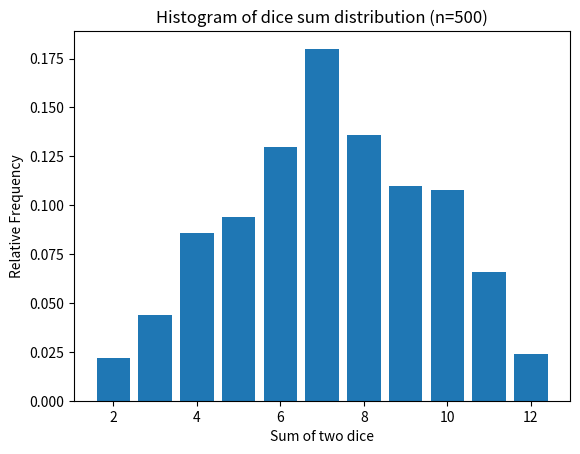
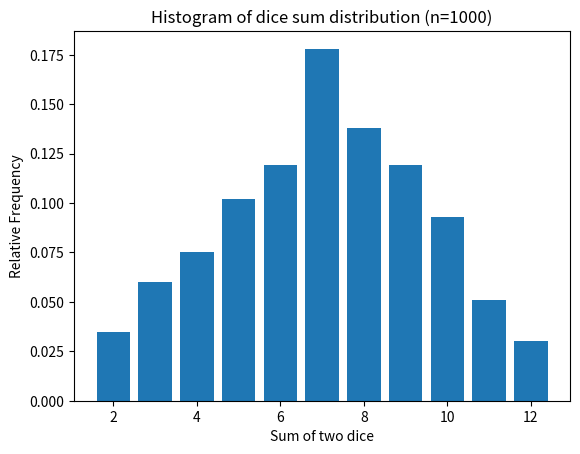
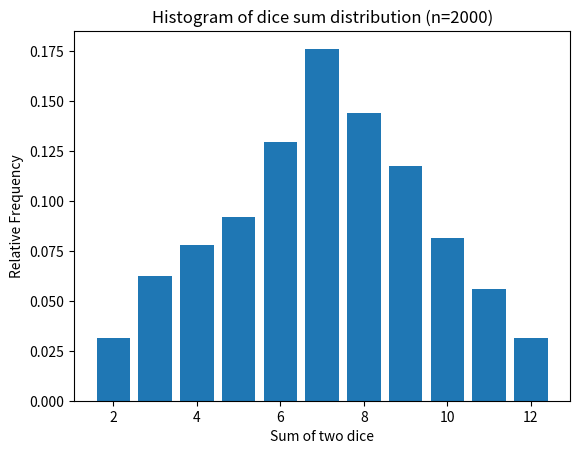
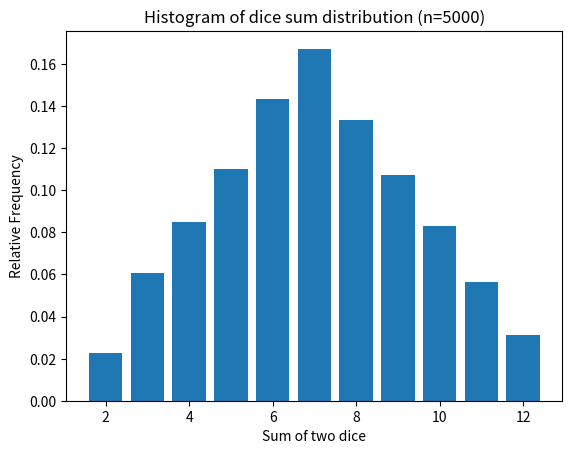
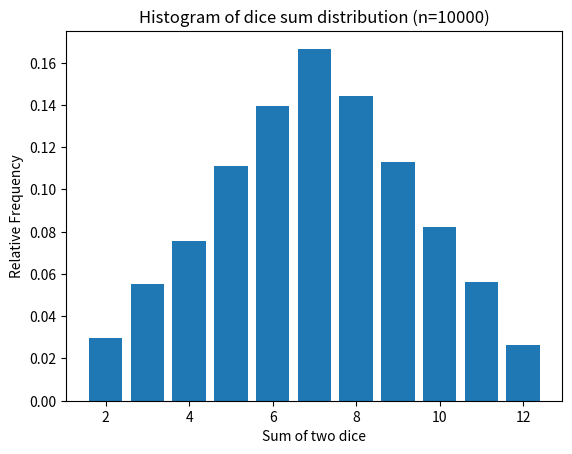
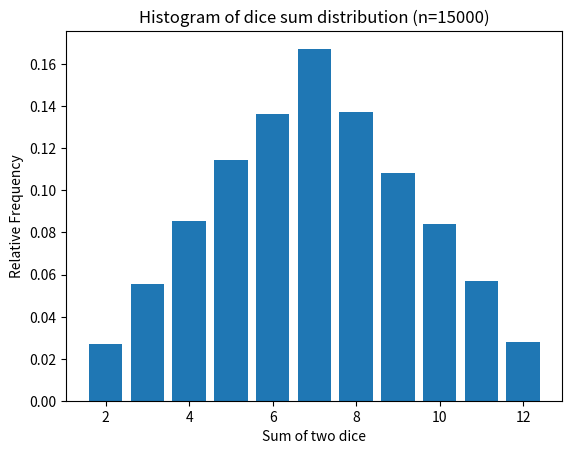
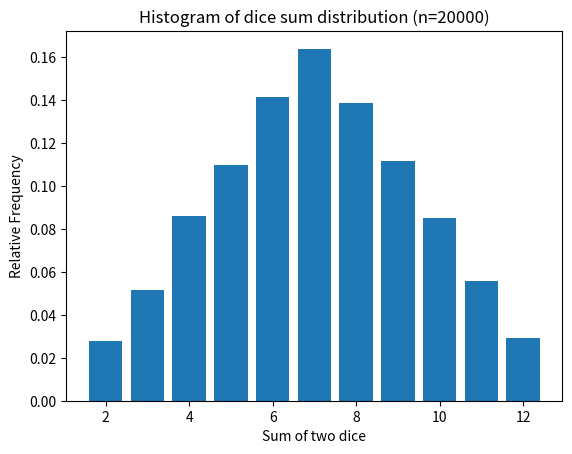
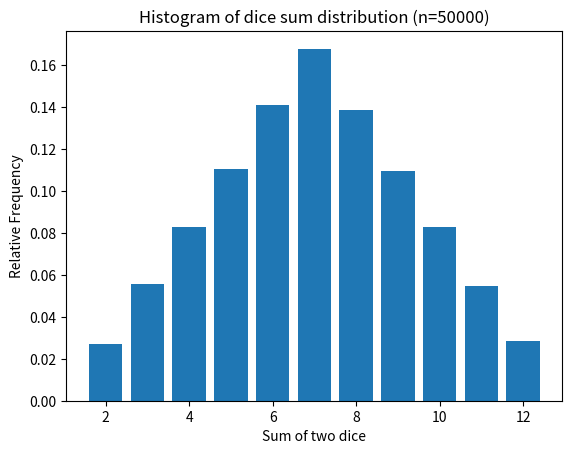
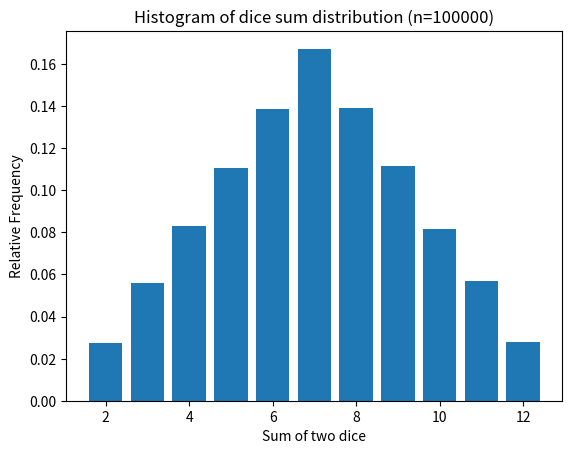

The matplotlib source for these figures, in order:
import numpy as np
import matplotlib.pyplot as plt


n_values = [500, 1000, 2000, 5000, 10000, 15000, 20000, 50000, 100000]

for n in n_values:

    dice1 = np.random.randint(1, 7, size=n)
    dice2 = np.random.randint(1, 7, size=n)
    s = dice1 + dice2


    h, h2 = np.histogram(s, bins=range(2, 14))


    plt.figure()
    plt.bar(h2[:-1], h / n)  
    plt.xlabel("Sum of two dice")
    plt.ylabel("Relative Frequency")
    plt.title(f"Histogram of dice sum distribution (n={n})")
    plt.show()
